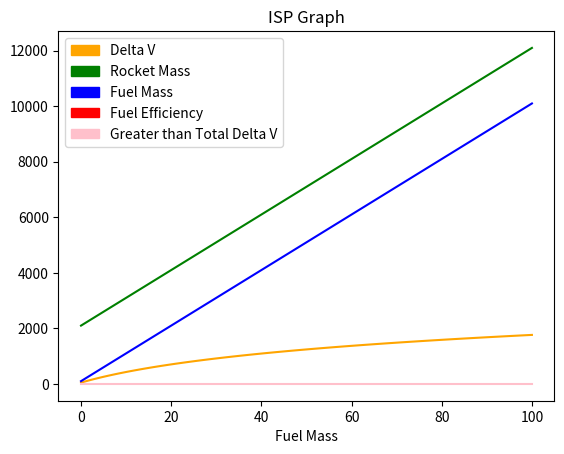

Write the Python code that produced this figure.
# [redacted]

import matplotlib.pylab as plt
import matplotlib.patches as mpatches
import math
import numpy as np

def deltaVSimple(sImpulseSpecific):
    # Calculates and plots deltaV over range of fuelmass
    # Utilizes Merlin LOX engine, 282 Isp, Sea Level

    color_legends = {
        'deltaV': 'orange',
        'mRocket': 'green',
        'mFuel': 'blue',
        'nEfficiency': 'red',
        'greaterThanTotalDeltaV': 'pink'
    }

    g = 9.8070 # m/s^2
    mRocket0 = 2000 #Baseline rocket mass, kgs, dry-weight
    mFuel = 0 
    i = 0 # Incrementer to order plot entries
    muEarth = 3.986004418 * 10**(14) #m^3/s^2, GM, or Grav. Constant, Earth
    muMoon = 4.9048695 * 10**(12) #m^3/s^2, GM, or Grav. Constant, Moon
    vEarthSurface = 460 #m/s
    sRadii_earth = 6378000 #m
    sRadii_iss = sRadii_earth + 400000 #m
    dV1 = math.sqrt(muEarth/sRadii_earth)*(math.sqrt(2*sRadii_iss/(sRadii_earth+sRadii_iss)-1)) 
    dV2 = math.sqrt(muEarth/sRadii_iss)*(1-math.sqrt(2*sRadii_earth/(sRadii_earth+sRadii_iss))) 
    sAxisSemiMajor = (sRadii_earth + sRadii_iss)/2 
    vInit = math.sqrt(muEarth/sRadii_earth) #Theoretical orbital velocity at earth surface
    vFinal = math.sqrt(muEarth/sRadii_iss) #Orbital velocity of ISS 400km up
    vTransferA = math.sqrt(muEarth*(2/sRadii_earth - 1/sAxisSemiMajor)) #Velocity at Initial Orbit A
    vTransferB = math.sqrt(muEarth*(2/sRadii_iss - 1/sAxisSemiMajor)) #Velocity at Initial Orbit B
    dVA = vTransferA-vInit #Initial velocity change, m/s
    dVB = vTransferB-vFinal #Final Velocity change, m/s
    dVT = dVA + dVB #Total deltaV

    deltaVList = []
    mRocketList = []
    mFuelList = []
    nEfficiencyFuelList = []
    greaterThanTotalDeltaVList = []

    while mFuel <= 10000:
        i = i + 1 
        mFuel = mFuel + 100 #Add 10 kgs per loop
        mRocket = mFuel + mRocket0 
        deltaV = sImpulseSpecific*g*np.log(mRocket/mRocket0) 
        nEfficiencyFuel = deltaV/mFuel # deltaV/kgOfFuel

        greaterThanTotalDeltaV = 0
        if (deltaV >= dVT):
            greaterThanTotalDeltaV = 1

        deltaVList.append(deltaV)
        mRocketList.append(mRocket)
        mFuelList.append(mFuel)
        nEfficiencyFuelList.append(nEfficiencyFuel)
        greaterThanTotalDeltaVList.append(greaterThanTotalDeltaV)

    plt.plot(deltaVList, label="Delta V", color=color_legends['deltaV'])
    plt.plot(mRocketList, label="Rocket Mass", color=color_legends['mRocket'])
    plt.plot(mFuelList, label="Fuel Mass", color=color_legends['mFuel'])
    plt.plot(nEfficiencyFuel, label="Fuel Efficiency", color=color_legends['nEfficiency'])
    plt.plot(greaterThanTotalDeltaVList, label="Greater than Total Delta V", color=color_legends['greaterThanTotalDeltaV'])

    plt.legend(handles=[
        mpatches.Patch(color=color_legends['deltaV'], label='Delta V'),
        mpatches.Patch(color=color_legends['mRocket'], label='Rocket Mass'),
        mpatches.Patch(color=color_legends['mFuel'], label='Fuel Mass'),
        mpatches.Patch(color=color_legends['nEfficiency'], label='Fuel Efficiency'),
        mpatches.Patch(color=color_legends['greaterThanTotalDeltaV'], label='Greater than Total Delta V')
    ])

    # Configure plot

    plt.title('ISP Graph')
    plt.xlabel('Fuel Mass')

    plt.show() # display chart via localhost

deltaVSimple(100)